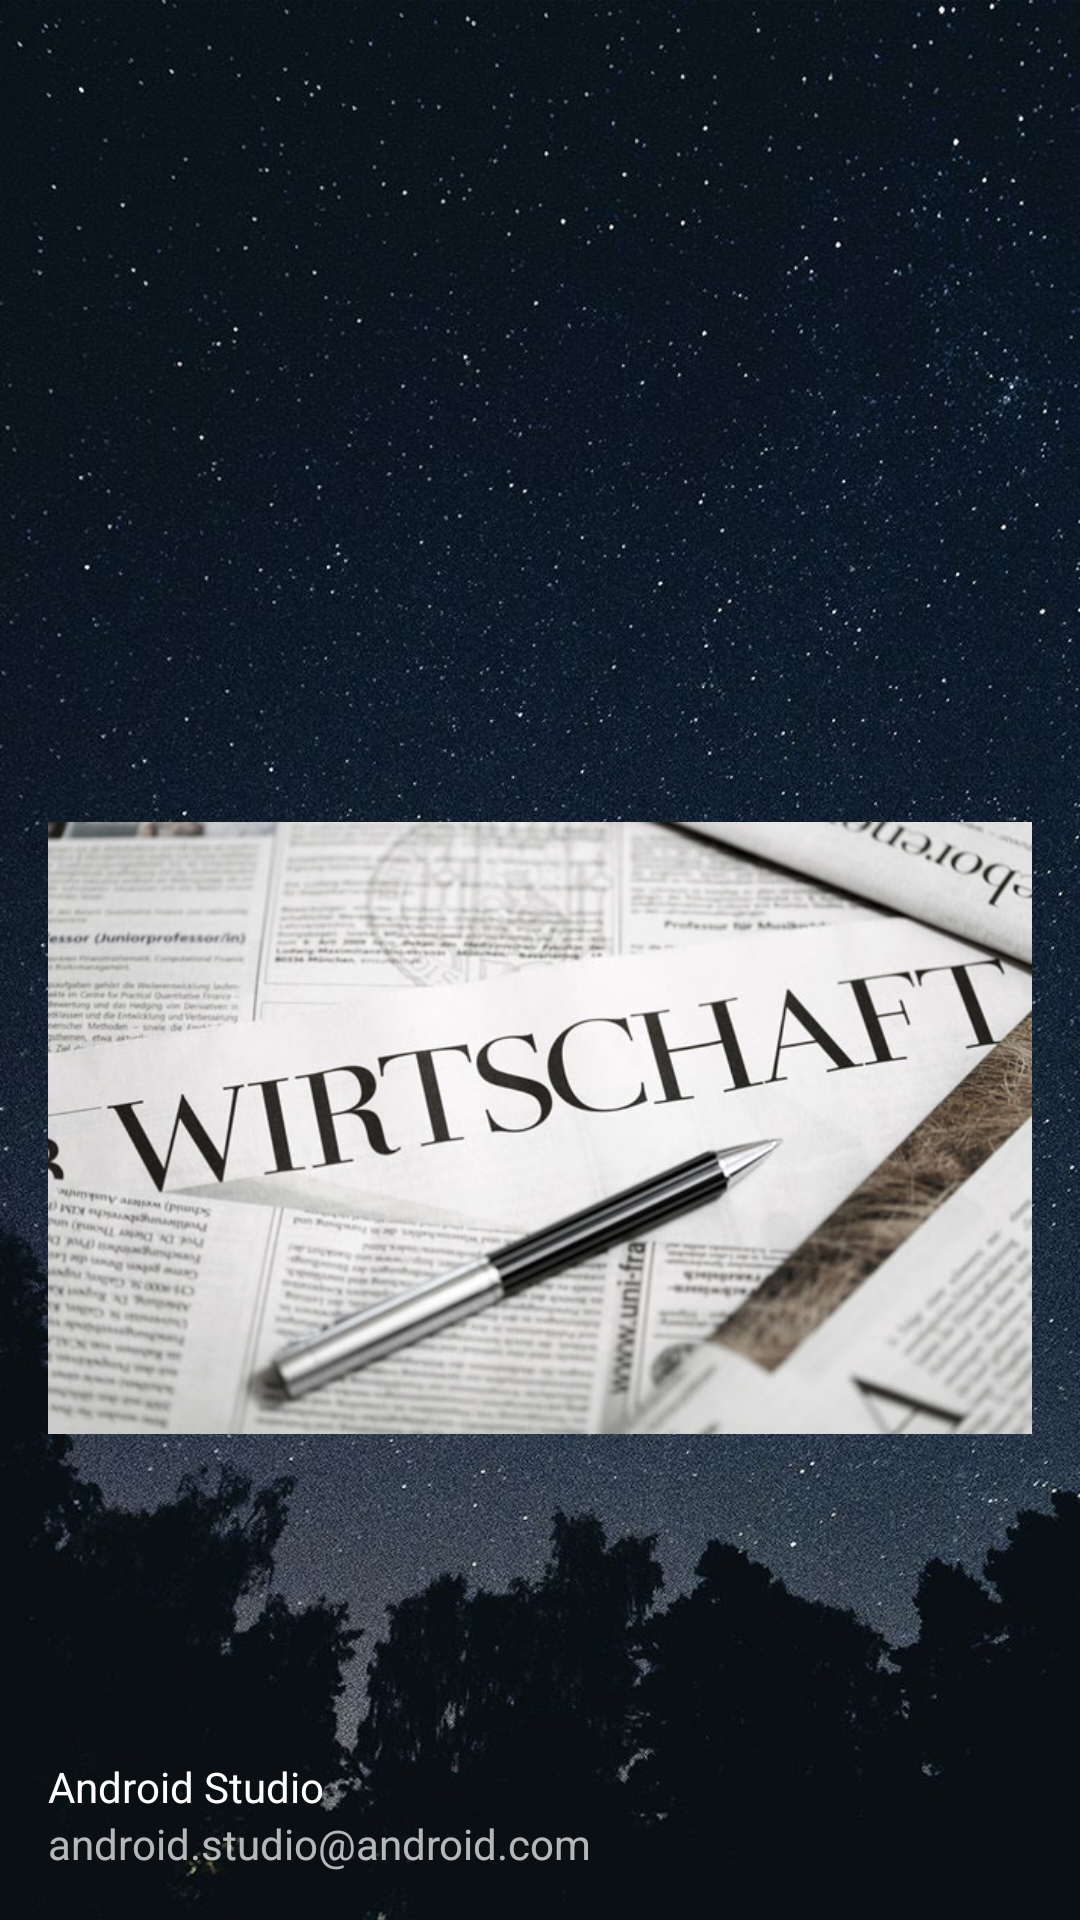

Android layout source for this screen:
<!-- AndroidManifest.xml: application theme AppTheme -->
<!-- res/layout/nav_header_work.xml -->
<?xml version="1.0" encoding="utf-8"?>

<LinearLayout xmlns:android="http://schemas.android.com/apk/res/android"
    xmlns:app="http://schemas.android.com/apk/res-auto"
    android:layout_width="match_parent"
    android:layout_height="@dimen/nav_header_height"
    android:background="@drawable/backgr"
    android:gravity="bottom"
    android:orientation="vertical"
    android:paddingLeft="@dimen/activity_horizontal_margin"
    android:paddingTop="@dimen/activity_vertical_margin"
    android:paddingRight="@dimen/activity_horizontal_margin"
    android:paddingBottom="@dimen/activity_vertical_margin"
    android:theme="@style/ThemeOverlay.AppCompat.Dark">

    <ImageView
        android:id="@+id/imageView"
        android:layout_width="wrap_content"
        android:layout_height="wrap_content"
        android:contentDescription="@string/nav_header_desc"
        android:paddingTop="@dimen/nav_header_vertical_spacing"
        app:srcCompat="@drawable/wirtschaft" />

    <TextView
        android:layout_width="match_parent"
        android:layout_height="wrap_content"
        android:paddingTop="@dimen/nav_header_vertical_spacing"
        android:text="@string/nav_header_title"
        android:textAppearance="@style/TextAppearance.AppCompat.Body1" />

    <TextView
        android:id="@+id/textView"
        android:layout_width="wrap_content"
        android:layout_height="wrap_content"
        android:text="@string/nav_header_subtitle" />

</LinearLayout>
<!-- resources referenced by this layout -->
<resources>
  <dimen name="activity_horizontal_margin">16dp</dimen>
  <dimen name="activity_vertical_margin">16dp</dimen>
  <dimen name="nav_header_height">176dp</dimen>
  <dimen name="nav_header_vertical_spacing">8dp</dimen>
  <!-- drawable backgr: jpg bitmap (drawable, 184115 bytes) -->
  <!-- drawable wirtschaft: jpg bitmap (drawable, 54966 bytes) -->
  <string name="nav_header_desc">Navigation header</string>
  <string name="nav_header_subtitle">android.studio@android.com</string>
  <string name="nav_header_title">Android Studio</string>
  <style name="AppTheme" parent="Theme.AppCompat.Light.NoActionBar">
          
          <item name="colorPrimary">@color/colorPrimary</item>
          <item name="colorPrimaryDark">@color/colorPrimaryDark</item>
          <item name="colorAccent">@color/colorAccent</item>
      </style>
  <style name="Theme.AppCompat.Light.NoActionBar">
          <item name="windowActionBar">false</item>
          <item name="windowNoTitle">true</item>
      </style>
  <color name="colorPrimary">#34495E</color>
  <color name="colorPrimaryDark">#17202A</color>
  <color name="colorAccent">#409fff</color>
</resources>
